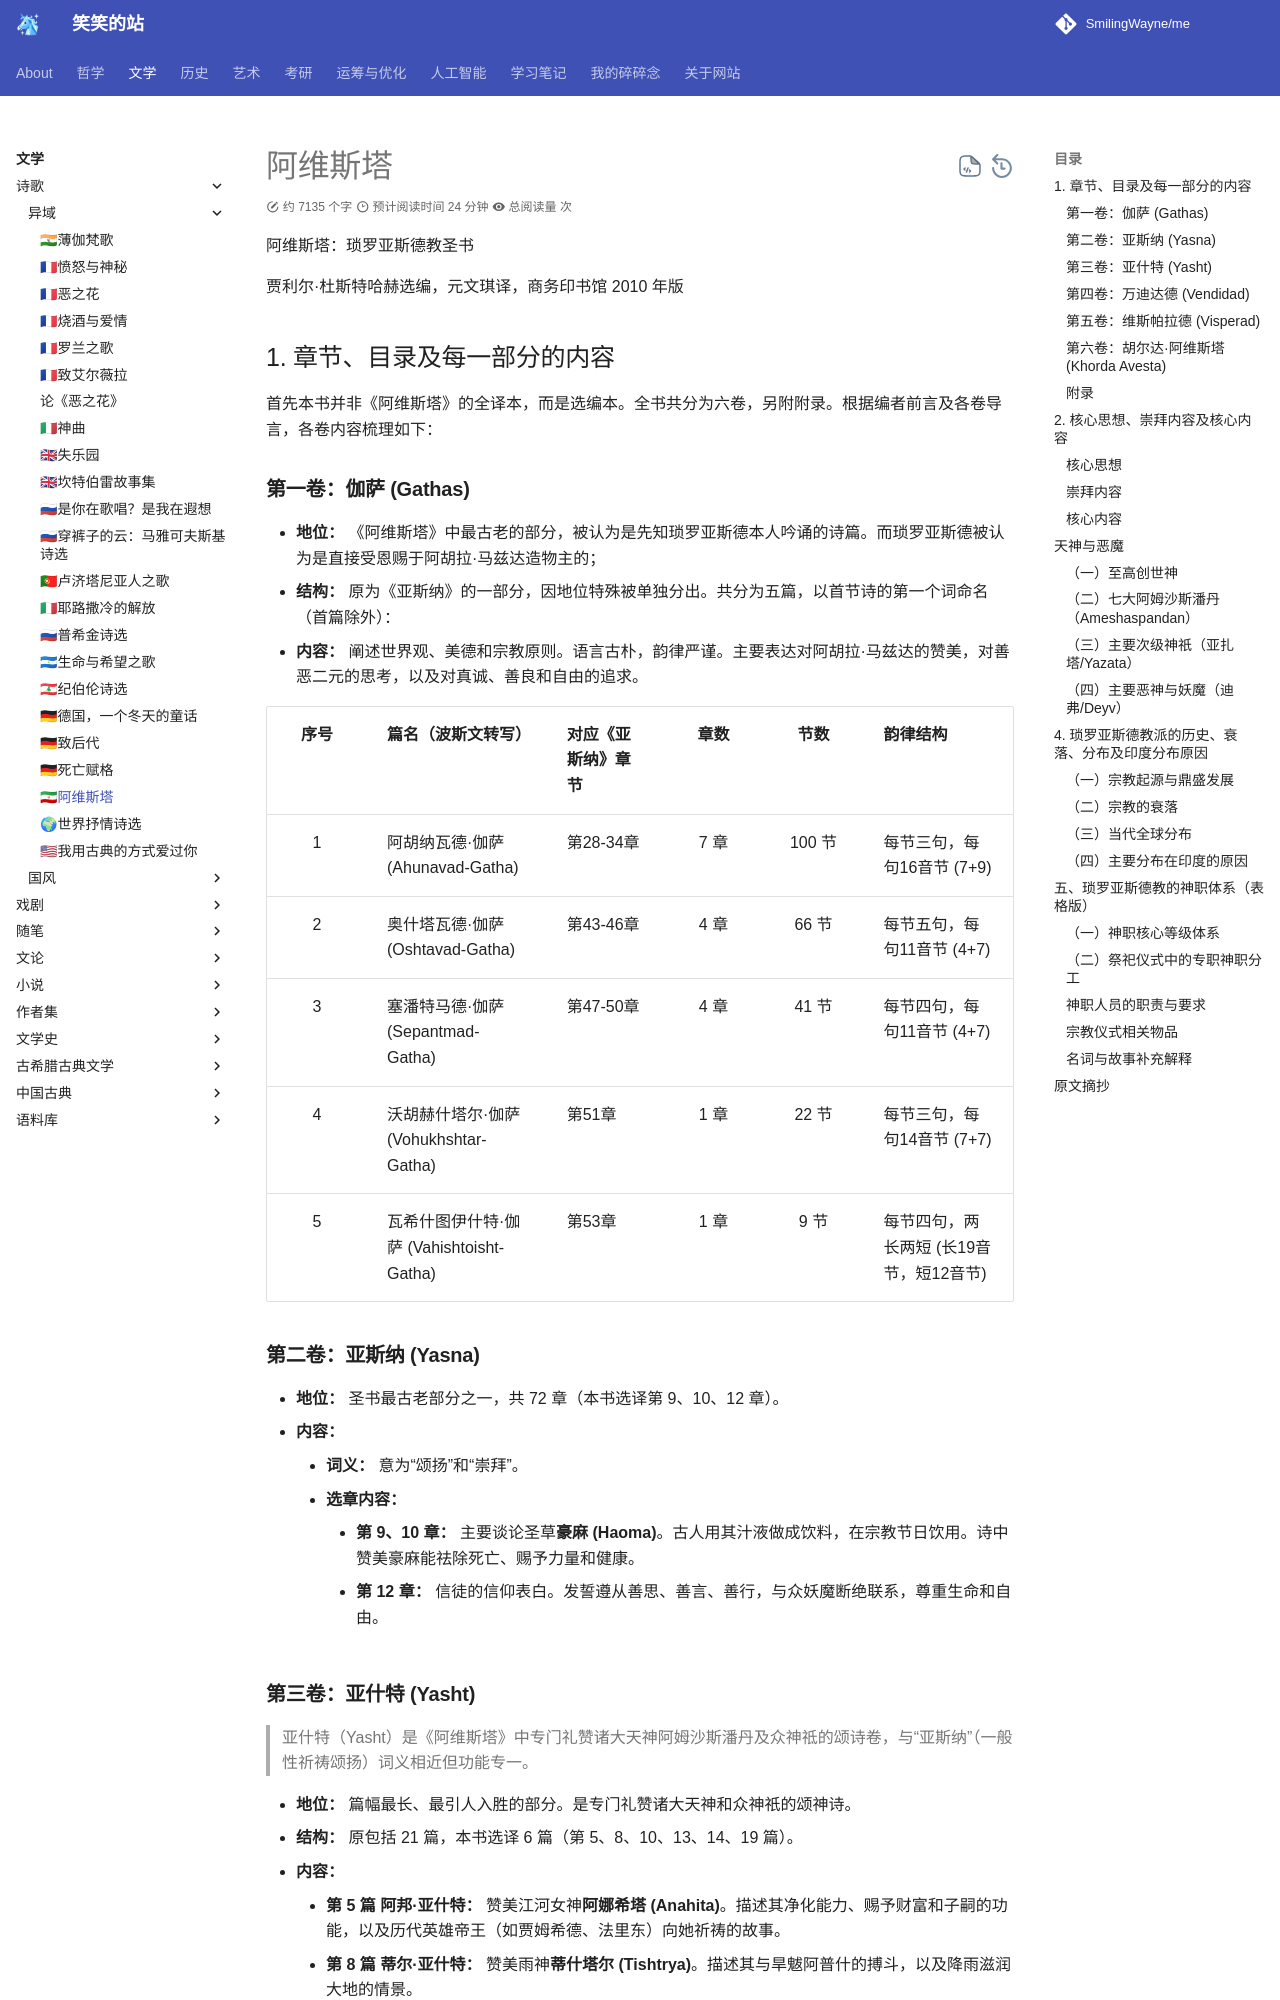

repository: SmilingWayne/me · page: Poems/Avesta/index.html · generator: mkdocs

# 阿维斯塔

阿维斯塔：琐罗亚斯德教圣书

贾利尔·杜斯特哈赫选编，元文琪译，商务印书馆 2010 年版

## 1. 章节、目录及每一部分的内容

首先本书并非《阿维斯塔》的全译本，而是选编本。全书共分为六卷，另附附录。根据编者前言及各卷导言，各卷内容梳理如下：

### **第一卷：伽萨 (Gathas)**

*   **地位：** 《阿维斯塔》中最古老的部分，被认为是先知琐罗亚斯德本人吟诵的诗篇。而琐罗亚斯德被认为是直接受恩赐于阿胡拉·马兹达造物主的；
*   **结构：** 原为《亚斯纳》的一部分，因地位特殊被单独分出。共分为五篇，以首节诗的第一个词命名（首篇除外）：
*   **内容：** 阐述世界观、美德和宗教原则。语言古朴，韵律严谨。主要表达对阿胡拉·马兹达的赞美，对善恶二元的思考，以及对真诚、善良和自由的追求。

| 序号  | 篇名（波斯文转写）                       | 对应《亚斯纳》章节 | 章数  |  节数  | 韵律结构                                |
| :---: | :--------------------------------------- | :----------------- | :---: | :----: | :-------------------------------------- |
|   1   | 阿胡纳瓦德·伽萨 (Ahunavad-Gatha)         | 第28-34章          | 7 章  | 100 节 | 每节三句，每句16音节 (7+9)              |
|   2   | 奥什塔瓦德·伽萨 (Oshtavad-Gatha)         | 第43-46章          | 4 章  | 66 节  | 每节五句，每句11音节 (4+7)              |
|   3   | 塞潘特马德·伽萨 (Sepantmad-Gatha)        | 第47-50章          | 4 章  | 41 节  | 每节四句，每句11音节 (4+7)              |
|   4   | 沃胡赫什塔尔·伽萨 (Vohukhshtar-Gatha)    | 第51章             | 1 章  | 22 节  | 每节三句，每句14音节 (7+7)              |
|   5   | 瓦希什图伊什特·伽萨 (Vahishtoisht-Gatha) | 第53章             | 1 章  |  9 节  | 每节四句，两长两短 (长19音节，短12音节) |


### **第二卷：亚斯纳 (Yasna)**

*   **地位：** 圣书最古老部分之一，共 72 章（本书选译第 9、10、12 章）。
*   **内容：**
    *   **词义：** 意为“颂扬”和“崇拜”。
    *   **选章内容：**
        *   **第 9、10 章：** 主要谈论圣草**豪麻 (Haoma)**。古人用其汁液做成饮料，在宗教节日饮用。诗中赞美豪麻能祛除死亡、赐予力量和健康。
        *   **第 12 章：** 信徒的信仰表白。发誓遵从善思、善言、善行，与众妖魔断绝联系，尊重生命和自由。

### **第三卷：亚什特 (Yasht)**

> 亚什特（Yasht）是《阿维斯塔》中专门礼赞诸大天神阿姆沙斯潘丹及众神祗的颂诗卷，与“亚斯纳”（一般性祈祷颂扬）词义相近但功能专一。

*   **地位：** 篇幅最长、最引人入胜的部分。是专门礼赞诸大天神和众神祇的颂神诗。
*   **结构：** 原包括 21 篇，本书选译 6 篇（第 5、8、10、13、14、19 篇）。
*   **内容：**
    *   **第 5 篇 阿邦·亚什特：** 赞美江河女神**阿娜希塔 (Anahita)**。描述其净化能力、赐予财富和子嗣的功能，以及历代英雄帝王（如贾姆希德、法里东）向她祈祷的故事。
    *   **第 8 篇 蒂尔·亚什特：** 赞美雨神**蒂什塔尔 (Tishtrya)**。描述其与旱魃阿普什的搏斗，以及降雨滋润大地的情景。
    *   **第 10 篇 梅赫尔·亚什特：** 赞美光明与誓约之神**梅赫尔 (Mithra)**。强调守约的重要性，毁约者将受惩罚。
    *   **第 13 篇 法尔瓦尔丁·亚什特：** 赞美**众灵体 (Fravashi)**。认为灵体保护天空、大地、人类和牲畜，是战斗中的得力助手。这里的灵体被认为是“灵魂”的象征；
    *   **第 14 篇 巴赫拉姆·亚什特：** 赞美战争与胜利之神**巴赫拉姆 (Bahram)**。描述其化身为风、牛、马、骆驼等多种形态赐予力量。
    *   **第 19 篇 扎姆亚德·亚什特：** 赞美**灵光 (Farr/Khvarenah)**。描述灵光属于伊朗部族和正义君王，邪恶者（如阿弗拉西亚布）无法夺得。

### **第四卷：万迪达德 (Vendidad)**

*   **地位：** 被视为《阿维斯塔》的法律部分。
*   **词义：** 原意为“驱除妖魔的法规”。
*   **结构：** 共 22 章（本书选译第 5、7 章）。
*   **内容：**
    *   **教规戒律：** 涉及洁身、处置尸骨、避开不洁之物、赎罪及惩处。
    *   **选章内容：**
        *   **第 5 章：** 论述规避世界污秽之物。提到尸体不应污染土地和水，应置于高处让鸟啄食（天葬习俗的渊源），以及雨水如何净化污秽。
        *   **第 7 章：** 谈到行医治病。规定医生应先在魔鬼崇拜者身上试术，成功后方可给教徒治病，并规定了不同等级病人的诊疗报酬。
